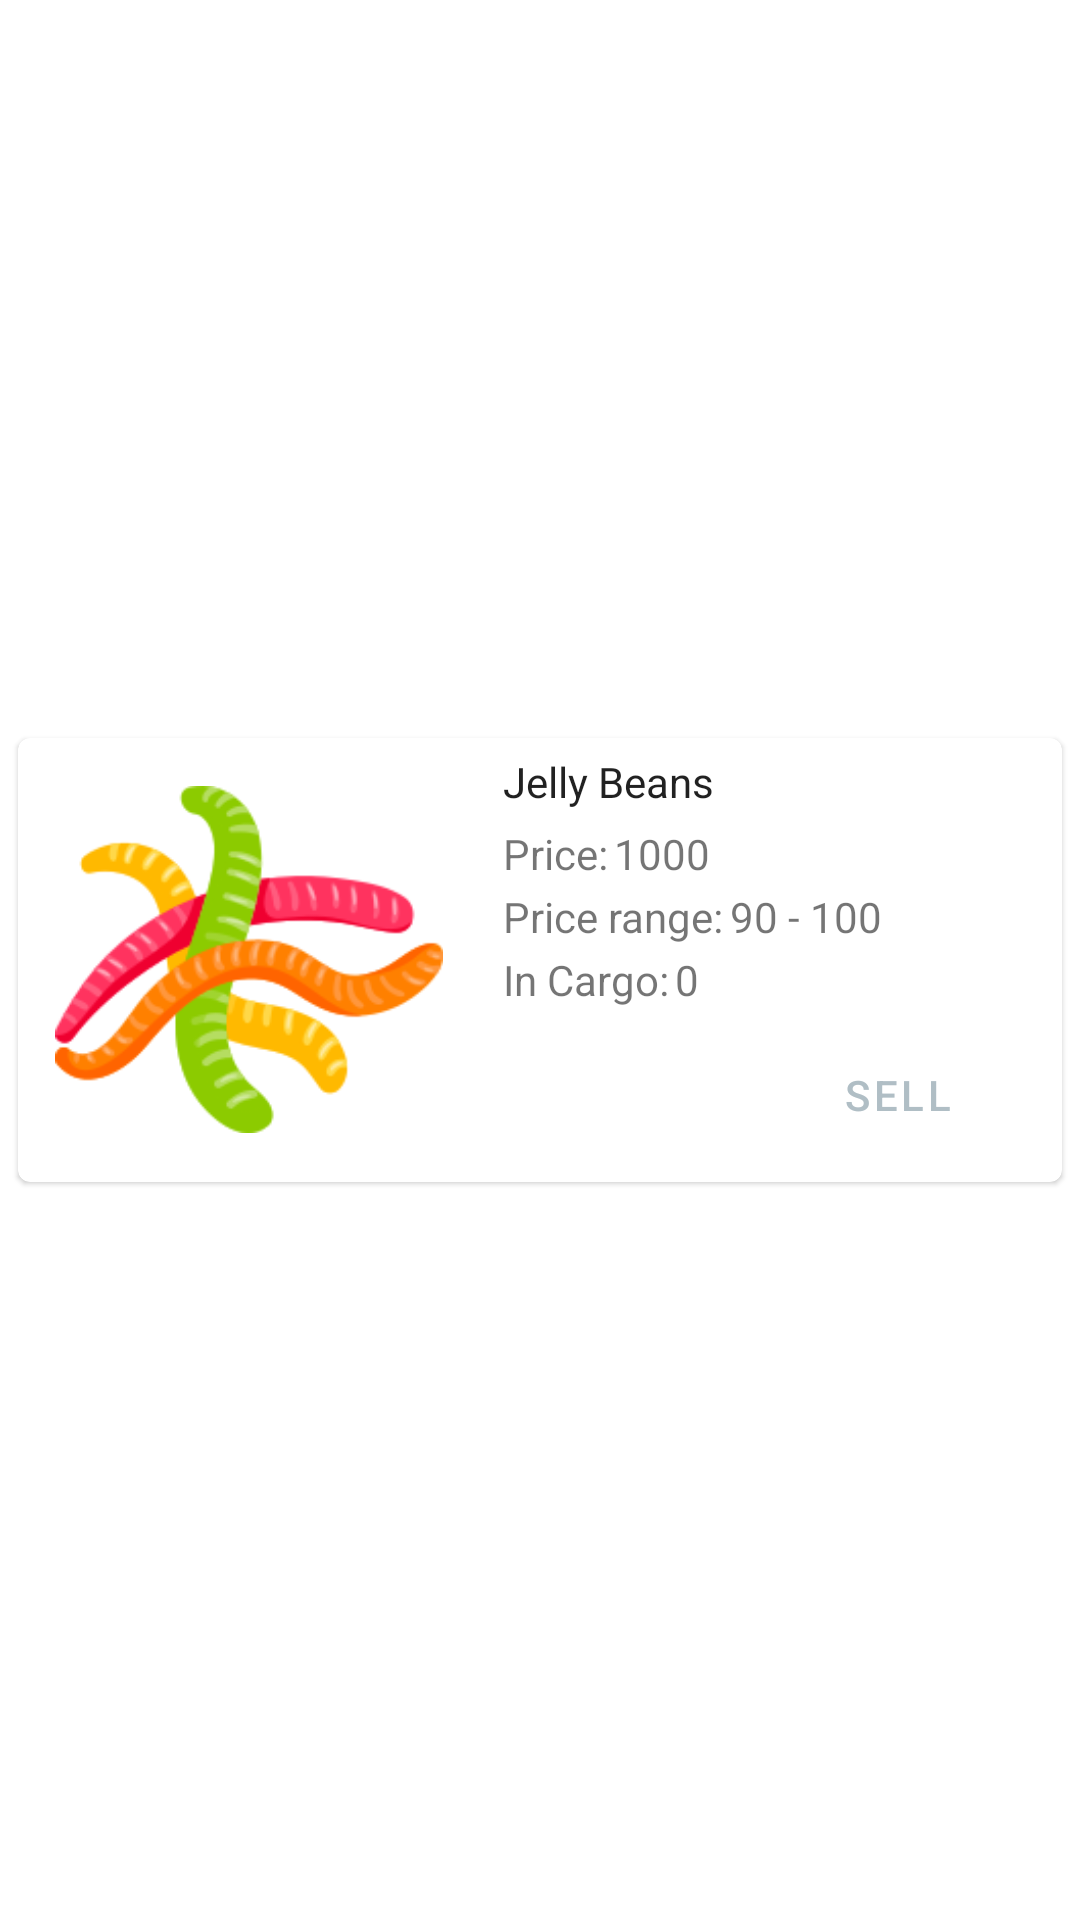

This screen was rendered from an Android layout file. Write that file and the resources it references.
<!-- AndroidManifest.xml: application theme Theme.GalaxyTrader -->
<!-- res/layout/stock_view.xml -->
<?xml version="1.0" encoding="utf-8"?>
<androidx.constraintlayout.widget.ConstraintLayout xmlns:android="http://schemas.android.com/apk/res/android"
    xmlns:app="http://schemas.android.com/apk/res-auto"
    xmlns:tools="http://schemas.android.com/tools"
    android:layout_width="match_parent"
    android:layout_height="wrap_content">

    <com.google.android.material.card.MaterialCardView
        android:id="@+id/stockCardView"
        android:layout_width="0dp"
        android:layout_height="wrap_content"
        android:layout_marginLeft="6dp"
        android:layout_marginTop="6dp"
        android:layout_marginRight="6dp"
        android:layout_marginBottom="6dp"
        android:padding="3dp"
        app:cardCornerRadius="4dp"
        app:layout_constraintBottom_toBottomOf="parent"
        app:layout_constraintEnd_toEndOf="parent"
        app:layout_constraintStart_toStartOf="parent"
        app:layout_constraintTop_toTopOf="parent">

        <androidx.constraintlayout.widget.ConstraintLayout
            android:layout_width="match_parent"
            android:layout_height="match_parent"
            android:elevation="4dp"
            android:foregroundTint="@color/primaryLightColor">

            <TextView
                android:id="@+id/dashTxt"
                android:layout_width="wrap_content"
                android:layout_height="wrap_content"
                android:text=" - "
                android:textSize="14sp"
                app:layout_constraintBottom_toBottomOf="@+id/maxPriceTxt"
                app:layout_constraintEnd_toStartOf="@+id/maxPriceNumTxt"
                app:layout_constraintStart_toEndOf="@+id/minPriceNumTxt"
                app:layout_constraintTop_toTopOf="@+id/maxPriceTxt"
                app:layout_constraintVertical_bias="1.0" />

            <ImageView
                android:id="@+id/stockImage"
                android:layout_width="0dp"
                android:layout_height="0dp"
                android:layout_marginStart="2dp"
                android:layout_marginTop="5dp"
                android:layout_marginEnd="15dp"
                android:layout_marginBottom="5dp"
                android:scaleType="centerInside"
                app:layout_constraintBottom_toBottomOf="parent"
                app:layout_constraintEnd_toStartOf="@+id/guideline10"
                app:layout_constraintStart_toStartOf="@+id/guideline8"
                app:layout_constraintTop_toTopOf="parent"
                app:srcCompat="@drawable/worms" />

            <TextView
                android:id="@+id/priceNumber"
                android:layout_width="0dp"
                android:layout_height="wrap_content"
                android:layout_marginStart="2dp"
                android:text="1000"
                android:textSize="14sp"
                app:layout_constraintBottom_toBottomOf="@+id/priceTxt"
                app:layout_constraintEnd_toStartOf="@+id/guideline9"
                app:layout_constraintStart_toEndOf="@+id/priceTxt"
                app:layout_constraintTop_toTopOf="@+id/priceTxt" />

            <Button
                android:id="@+id/sellBtn"
                style="@style/Widget.MaterialComponents.Button.OutlinedButton"
                android:layout_width="0dp"
                android:layout_height="wrap_content"
                android:layout_marginStart="5dp"
                android:layout_marginEnd="2dp"
                android:paddingLeft="1dp"
                android:paddingRight="1dp"
                android:singleLine="true"
                android:text="@string/sell"
                android:textSize="14sp"
                app:layout_constraintBottom_toBottomOf="@+id/buyBtn"
                app:layout_constraintEnd_toStartOf="@+id/guideline9"
                app:layout_constraintHorizontal_bias="0.5"
                app:layout_constraintStart_toEndOf="@+id/buyBtn"
                app:layout_constraintTop_toTopOf="@+id/buyBtn" />

            <Button
                android:id="@+id/buyBtn"
                style="@style/Widget.MaterialComponents.Button"
                android:layout_width="0dp"
                android:layout_height="wrap_content"
                android:layout_marginStart="5dp"
                android:layout_marginTop="5dp"
                android:layout_marginBottom="5dp"
                android:singleLine="true"
                android:text="@string/buy"
                android:textSize="14sp"
                app:layout_constraintBottom_toBottomOf="parent"
                app:layout_constraintEnd_toStartOf="@+id/sellBtn"
                app:layout_constraintHorizontal_bias="0.5"
                app:layout_constraintStart_toStartOf="@+id/guideline10"
                app:layout_constraintTop_toBottomOf="@+id/inCargoTxt" />

            <TextView
                android:id="@+id/stockName"
                android:layout_width="0dp"
                android:layout_height="wrap_content"


                android:layout_marginStart="5dp"
                android:layout_marginTop="5dp"
                android:text="Jelly Beans"
                android:textAppearance="@style/TextAppearance.AppCompat.Body1"
                app:layout_constraintEnd_toStartOf="@+id/guideline9"
                app:layout_constraintHorizontal_bias="1.0"
                app:layout_constraintStart_toStartOf="@+id/guideline10"
                app:layout_constraintTop_toTopOf="parent" />

            <TextView
                android:id="@+id/priceTxt"
                android:layout_width="0dp"
                android:layout_height="wrap_content"
                android:layout_marginStart="5dp"
                android:layout_marginTop="5dp"
                android:text="@string/stock_price"
                android:textAlignment="textStart"
                android:textSize="14sp"
                app:layout_constraintStart_toStartOf="@+id/guideline10"
                app:layout_constraintTop_toBottomOf="@+id/stockName" />

            <androidx.constraintlayout.widget.Guideline
                android:id="@+id/guideline10"
                android:layout_width="wrap_content"
                android:layout_height="wrap_content"
                android:orientation="vertical"
                app:layout_constraintGuide_percent="0.45" />

            <androidx.constraintlayout.widget.Guideline
                android:id="@+id/guideline9"
                android:layout_width="wrap_content"
                android:layout_height="wrap_content"
                android:orientation="vertical"
                app:layout_constraintGuide_percent="0.97" />

            <androidx.constraintlayout.widget.Guideline
                android:id="@+id/guideline8"
                android:layout_width="wrap_content"
                android:layout_height="wrap_content"
                android:orientation="vertical"
                app:layout_constraintGuide_percent="0.03" />

            <TextView
                android:id="@+id/maxPriceTxt"
                android:layout_width="0dp"
                android:layout_height="wrap_content"
                android:layout_marginStart="5dp"
                android:layout_marginTop="2dp"
                android:text="@string/stock_price_range"
                android:textAppearance="@style/TextAppearance.AppCompat.Small"
                android:textSize="14sp"
                app:layout_constraintStart_toStartOf="@+id/guideline10"
                app:layout_constraintTop_toBottomOf="@+id/priceNumber" />

            <TextView
                android:id="@+id/inCargoTxt"
                android:layout_width="0dp"
                android:layout_height="wrap_content"
                android:layout_marginStart="5dp"
                android:layout_marginTop="2dp"
                android:text="@string/inCargo_Cargo"
                android:textSize="14sp"
                app:layout_constraintStart_toStartOf="@+id/guideline10"
                app:layout_constraintTop_toBottomOf="@+id/maxPriceTxt" />

            <TextView
                android:id="@+id/inCargoNumTxt"
                android:layout_width="0dp"
                android:layout_height="wrap_content"
                android:layout_marginStart="2dp"
                android:text="0"
                android:textSize="14sp"
                app:layout_constraintBottom_toBottomOf="@+id/inCargoTxt"
                app:layout_constraintEnd_toStartOf="@+id/guideline9"
                app:layout_constraintStart_toEndOf="@+id/inCargoTxt"
                app:layout_constraintTop_toTopOf="@+id/inCargoTxt" />

            <TextView
                android:id="@+id/maxPriceNumTxt"
                android:layout_width="0dp"
                android:layout_height="wrap_content"
                android:text="100"
                android:textSize="14sp"
                app:layout_constraintBottom_toBottomOf="@+id/minPriceNumTxt"
                app:layout_constraintEnd_toStartOf="@+id/guideline9"
                app:layout_constraintStart_toEndOf="@+id/dashTxt"
                app:layout_constraintTop_toTopOf="@+id/minPriceNumTxt" />

            <TextView
                android:id="@+id/minPriceNumTxt"
                android:layout_width="wrap_content"
                android:layout_height="wrap_content"
                android:layout_marginStart="2dp"
                android:text="90"
                android:textSize="14sp"
                app:layout_constraintBottom_toBottomOf="@+id/maxPriceTxt"
                app:layout_constraintEnd_toStartOf="@+id/dashTxt"
                app:layout_constraintStart_toEndOf="@+id/maxPriceTxt"
                app:layout_constraintTop_toTopOf="@+id/maxPriceTxt"
                app:layout_constraintVertical_bias="1.0" />
        </androidx.constraintlayout.widget.ConstraintLayout>

    </com.google.android.material.card.MaterialCardView>

</androidx.constraintlayout.widget.ConstraintLayout>
<!-- resources referenced by this layout -->
<resources>
  <color name="primaryLightColor">#e2f1f8</color>
  <!-- drawable worms: png bitmap (drawable-v24, 20567 bytes) -->
  <string name="buy">Buy</string>
  <string name="inCargo_Cargo">In Cargo: </string>
  <string name="sell">Sell</string>
  <string name="stock_price">Price:</string>
  <string name="stock_price_range">Price range: </string>
  <style name="Theme.GalaxyTrader" parent="Theme.MaterialComponents.Light.DarkActionBar">
          
          <item name="colorPrimary">@color/primaryColor</item>
          <item name="colorPrimaryVariant">@color/primaryLightColor</item>
          <item name="colorOnPrimary">@color/white</item>
          
          <item name="colorSecondary">@color/secondaryColor</item>
          <item name="colorSecondaryVariant">@color/secondaryLightColor</item>
          <item name="colorOnSecondary">@color/black</item>
          
          <item name="android:statusBarColor" tools:targetApi="l">?attr/colorPrimaryVariant</item>
          
  
      </style>
  <color name="primaryColor">#b0bec5</color>
  <color name="white">#FFFFFFFF</color>
  <color name="secondaryColor">#ce93d8</color>
  <color name="secondaryLightColor">#ffc4ff</color>
  <color name="black">#FF000000</color>
</resources>
